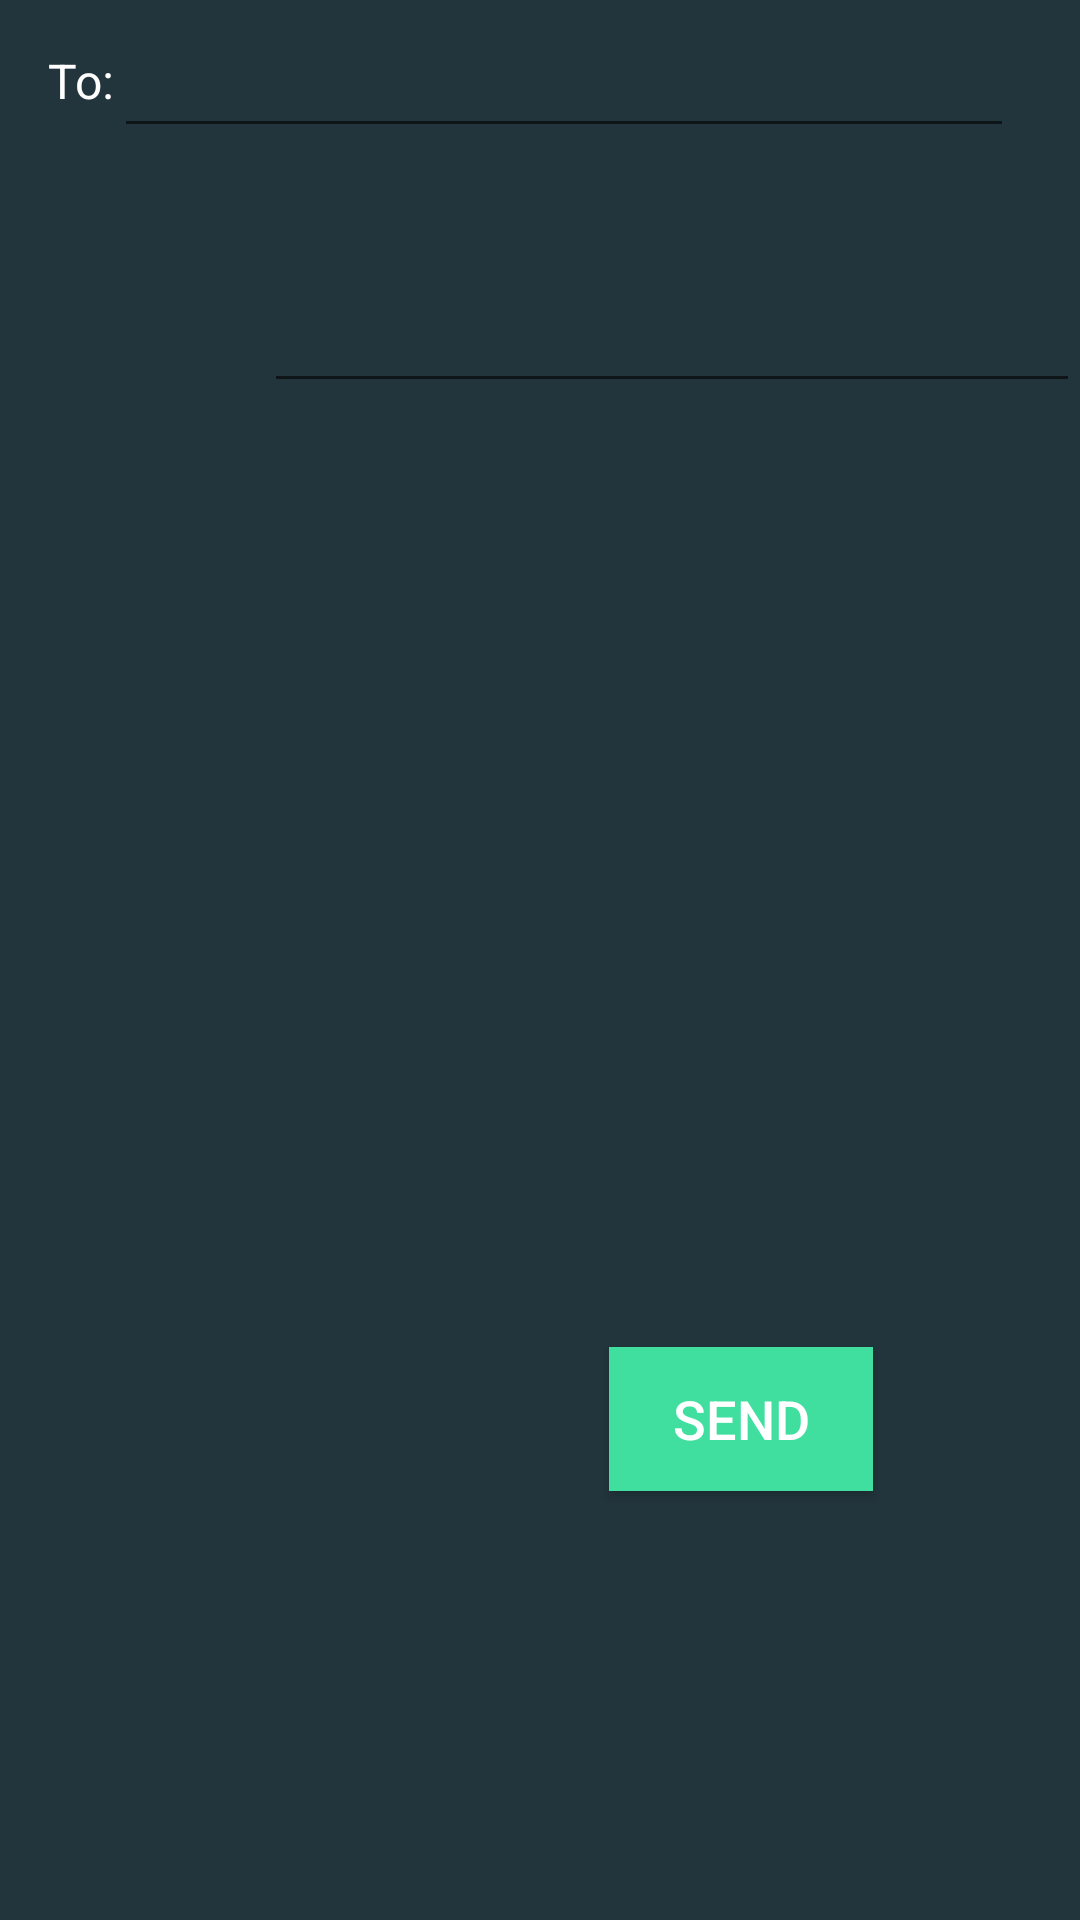

Write the Android layout XML for this screen, with the resource values it uses.
<!-- AndroidManifest.xml: application theme Theme.FitnessApp -->
<!-- res/layout/activity_create_text.xml -->
<?xml version="1.0" encoding="utf-8"?>
<RelativeLayout xmlns:android="http://schemas.android.com/apk/res/android"
    xmlns:app="http://schemas.android.com/apk/res-auto"
    xmlns:tools="http://schemas.android.com/tools"
    android:layout_width="match_parent"
    android:layout_height="match_parent"
    tools:context=".createText"
    android:background="#22343C"
    >


    <TextView
        android:layout_width="28dp"
        android:layout_height="43dp"
        android:layout_marginStart="16dp"
        android:layout_marginTop="16dp"
        android:layout_marginEnd="8dp"
        android:text="To:"
        android:textColor="@color/white"
        android:textSize="16sp"
        app:layout_constraintEnd_toStartOf="@+id/phoneNumber"
        app:layout_constraintStart_toStartOf="parent"
        app:layout_constraintTop_toTopOf="parent" />

    <EditText
        android:id="@+id/phoneNumber"
        android:layout_width="300dp"
        android:layout_height="wrap_content"
        android:layout_alignParentEnd="true"
        android:layout_marginTop="8dp"
        android:layout_marginEnd="22dp"
        app:layout_constraintEnd_toEndOf="parent"
        app:layout_constraintTop_toTopOf="parent"
        android:focusable="true"
        />

    <EditText
        android:id="@+id/message"
        android:layout_width="300dp"
        android:layout_height="wrap_content"
        android:layout_alignParentStart="true"
        android:layout_alignParentTop="true"
        android:layout_marginStart="88dp"
        android:layout_marginTop="93dp" />

    <Button
        android:layout_width="wrap_content"
        android:layout_height="wrap_content"
        android:layout_alignParentTop="true"
        android:layout_alignParentEnd="true"
        android:layout_marginTop="449dp"
        android:layout_marginEnd="69dp"
        android:background="#40DF9F"
        android:text="Send"
        android:textSize="18sp"
        android:id="@+id/btnSend"
        android:textColor="@color/white" />

</RelativeLayout>
<!-- resources referenced by this layout -->
<resources>
  <style name="Theme.FitnessApp" parent="Theme.AppCompat.Light.NoActionBar">
          
          <item name="colorPrimary">#22343C</item>
          <item name="colorPrimaryVariant">#22343C</item>
          <item name="colorOnPrimary">@color/white</item>
          
          <item name="colorSecondary">@color/teal_200</item>
          <item name="colorSecondaryVariant">@color/teal_700</item>
          <item name="colorOnSecondary">@color/black</item>
          
          <item name="android:statusBarColor" tools:targetApi="l">?attr/colorPrimaryVariant</item>
          
  
          <item name="android:textColorHint">#96A7AF</item>
      </style>
  <!-- not gathered from this repository: default colours our renderer supplied (Android Studio template values) -->
  <color name="teal_200">#FF03DAC5</color>
  <color name="teal_700">#FF018786</color>
  <color name="black">#FF000000</color>
  <color name="white">#FFFFFFFF</color>
</resources>
